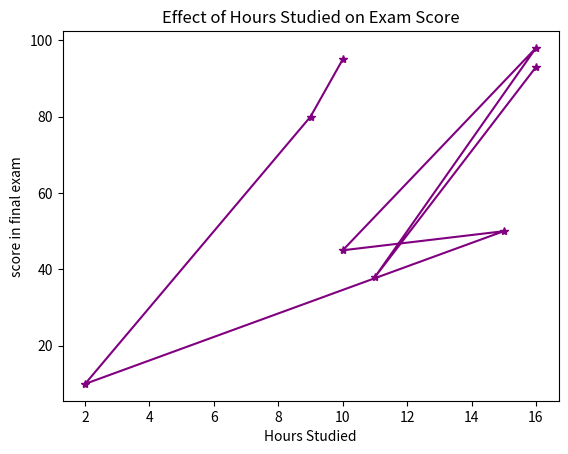

Write Python code to recreate this figure.
#!/usr/bin/env python
# coding: utf-8

# In[10]:


import matplotlib.pyplot as plt
import numpy as np
hours_studied=[10,9,2,15,10,16,11,16]
exam_scores=[95,80,10,50,45,98,38,93]
plt.plot(hours_studied,exam_scores,marker='*',color='purple',linestyle='-')
plt.xlabel("Hours Studied")
plt.ylabel('score in final exam')
plt.title('Effect of Hours Studied on Exam Score')
plt.show()


# In[ ]:




